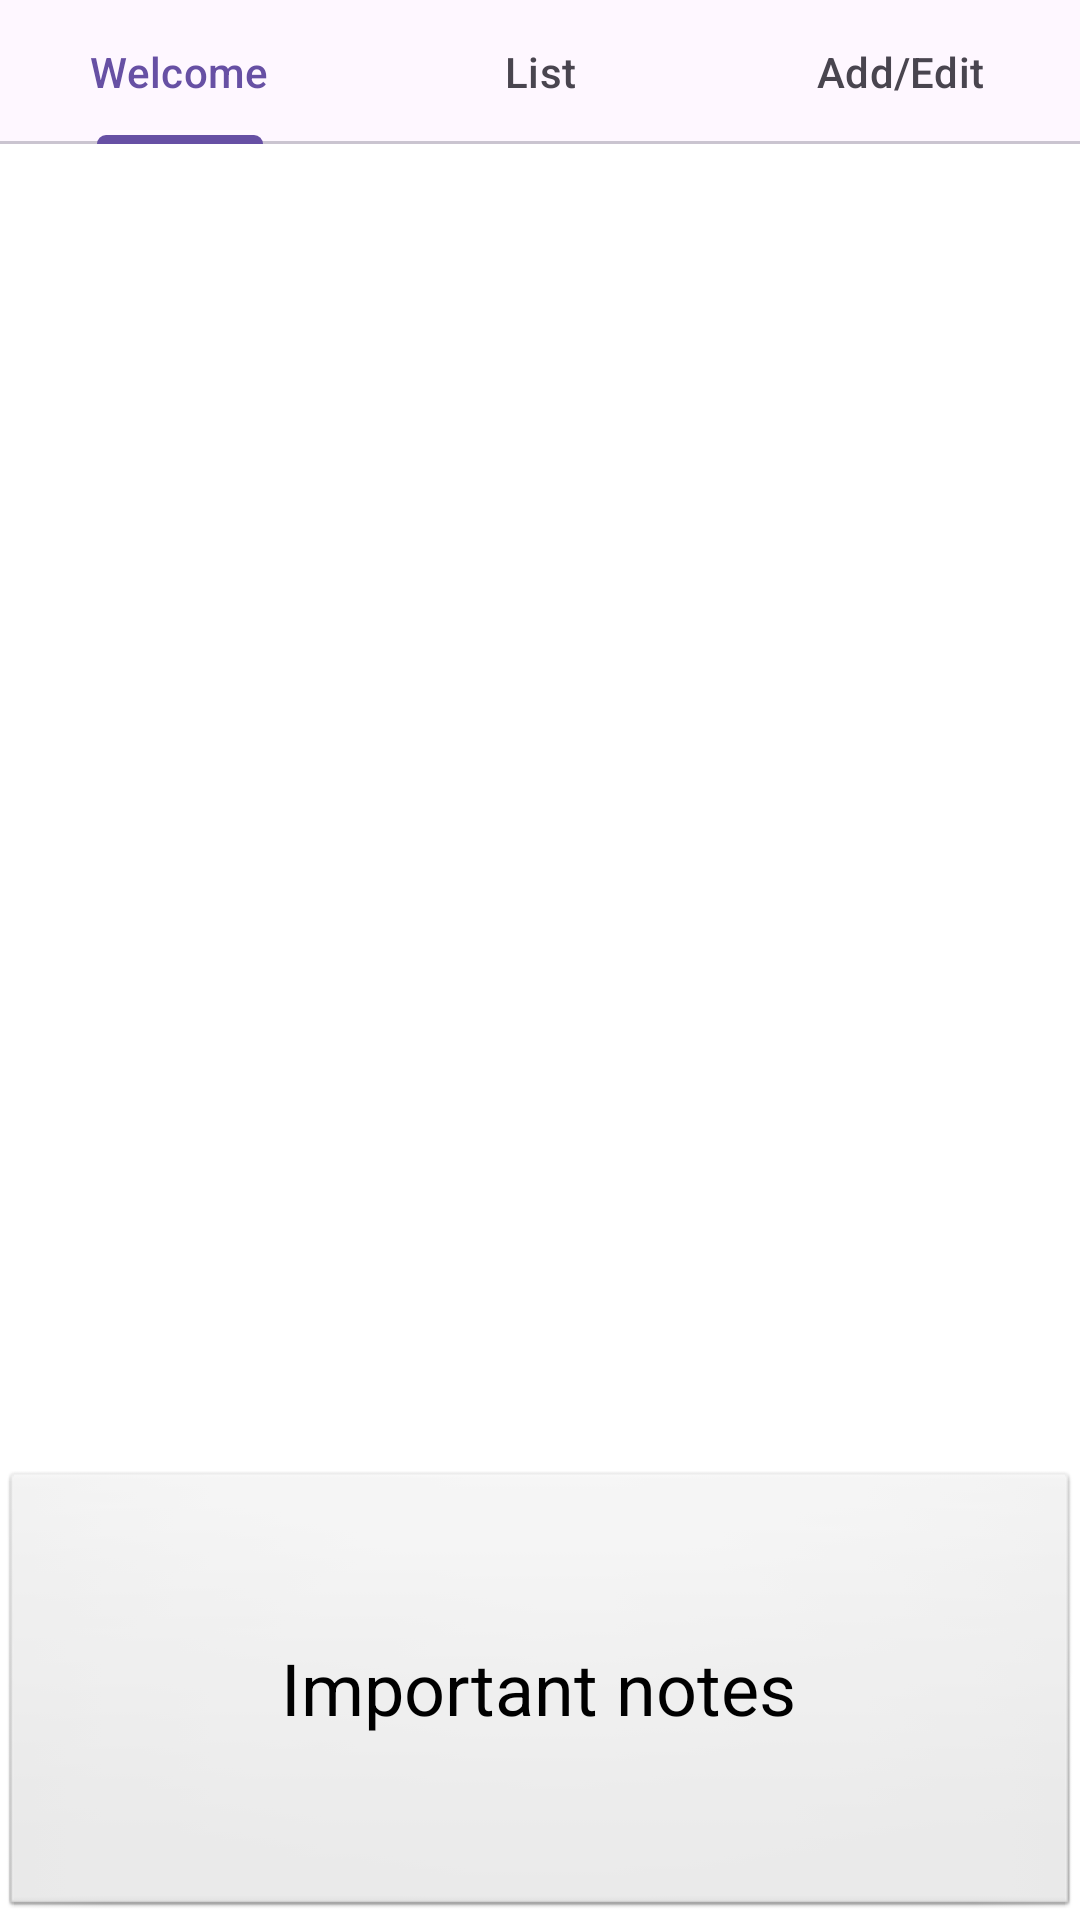

This screen was rendered from an Android layout file. Write that file and the resources it references.
<!-- AndroidManifest.xml: application theme Theme.Notes2_0 -->
<!-- res/layout/activity_main.xml -->
<?xml version="1.0" encoding="utf-8"?>
<RelativeLayout xmlns:android="http://schemas.android.com/apk/res/android"
    xmlns:app="http://schemas.android.com/apk/res-auto"
    xmlns:tools="http://schemas.android.com/tools"
    android:layout_width="match_parent"
    android:layout_height="match_parent"
    tools:context=".MainActivity">

    <com.google.android.material.tabs.TabLayout
        android:id="@+id/tabArea"
        android:layout_width="match_parent"
        android:layout_height="wrap_content">

        <com.google.android.material.tabs.TabItem
            android:layout_width="wrap_content"
            android:layout_height="wrap_content"
            android:text="Welcome" />

        <com.google.android.material.tabs.TabItem
            android:layout_width="wrap_content"
            android:layout_height="wrap_content"
            android:text="List" />

        <com.google.android.material.tabs.TabItem
            android:layout_width="wrap_content"
            android:layout_height="wrap_content"
            android:text="Add/Edit" />
    </com.google.android.material.tabs.TabLayout>

    <FrameLayout
        android:id="@+id/frame"
        android:layout_width="match_parent"
        android:layout_height="match_parent"
        android:layout_below="@id/tabArea"
        android:background="#FFFFFF"
        app:layout_constraintBottom_toBottomOf="parent"
        app:layout_constraintLeft_toLeftOf="parent">


    </FrameLayout>

    <Button
        android:id="@+id/btnImportant"
        style="@android:style/Widget.Button"
        android:layout_width="match_parent"
        android:layout_height="150dp"
        android:layout_alignParentBottom="true"
        android:insetBottom="4dp"
        android:text="Important notes"
        android:textSize="24sp"
        app:iconPadding="0dp" />

    <androidx.viewpager2.widget.ViewPager2
        android:layout_width="match_parent"
        android:layout_height="wrap_content"
        android:id="@+id/fragmentArea"
        android:layout_below="@+id/tabArea">

    </androidx.viewpager2.widget.ViewPager2>


</RelativeLayout>
<!-- resources referenced by this layout -->
<resources>
  <style name="Theme.Notes2_0" parent="Base.Theme.Notes2_0" />
  <style name="Base.Theme.Notes2_0" parent="Theme.Material3.DayNight.NoActionBar">
          
          
      </style>
</resources>
